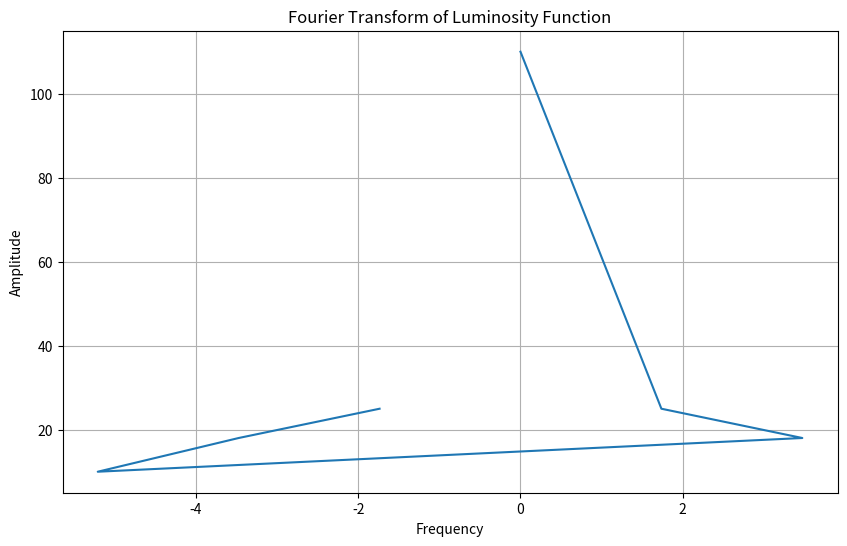

Reproduce this figure in Python.
import numpy as np
from scipy.io.wavfile import write
import matplotlib.pyplot as plt
from scipy.fftpack import fft

def map_to_frequency(value, min_val, max_val, min_freq, max_freq):
    """Map a value to a frequency range."""
    return min_freq + (max_freq - min_freq) * (value - min_val) / (max_val - min_val)

def generate_sound_wave(frequency, amplitude, duration, sample_rate=44100):
    """Generate a sound wave for a given frequency and amplitude."""
    t = np.linspace(0, duration, int(sample_rate * duration), endpoint=False)
    wave = amplitude * np.sin(2 * np.pi * frequency * t)
    return wave

def luminosity_to_sound(luminosity, redshift, faint_end_slope, duration=5, sample_rate=44100):
    """Convert luminosity function into a harmonic soundscape."""
    num_points = len(luminosity)
    sound_wave = np.zeros(int(sample_rate * duration))
    time_step = duration / num_points

    for i in range(num_points):
        freq = map_to_frequency(redshift[i], min(redshift), max(redshift), 200, 2000)
        amp = luminosity[i] / max(luminosity)
        wave = generate_sound_wave(freq, amp, time_step, sample_rate)
        sound_wave[i * len(wave):(i + 1) * len(wave)] += wave

    # Normalize sound wave
    sound_wave = np.int16(sound_wave / np.max(np.abs(sound_wave)) * 32767)
    return sound_wave

def visualize_harmonics(luminosity, redshift):
    """Perform Fourier Transform and visualize harmonic components."""
    ft = fft(luminosity)
    freqs = np.fft.fftfreq(len(luminosity), d=(redshift[1] - redshift[0]))
    
    plt.figure(figsize=(10, 6))
    plt.plot(freqs, np.abs(ft))
    plt.title("Fourier Transform of Luminosity Function")
    plt.xlabel("Frequency")
    plt.ylabel("Amplitude")
    plt.grid(True)
    plt.show()

# Example data (replace with real luminosity and redshift data)
luminosity = np.array([10, 20, 15, 30, 25, 10])
redshift = np.linspace(0.02, 0.5, len(luminosity))
faint_end_slope = -1.5  # Example faint-end slope

# Generate and save the soundscape
sound_wave = luminosity_to_sound(luminosity, redshift, faint_end_slope)
write("luminosity_soundscape.wav", 44100, sound_wave)

# Visualize harmonic components
visualize_harmonics(luminosity, redshift)
